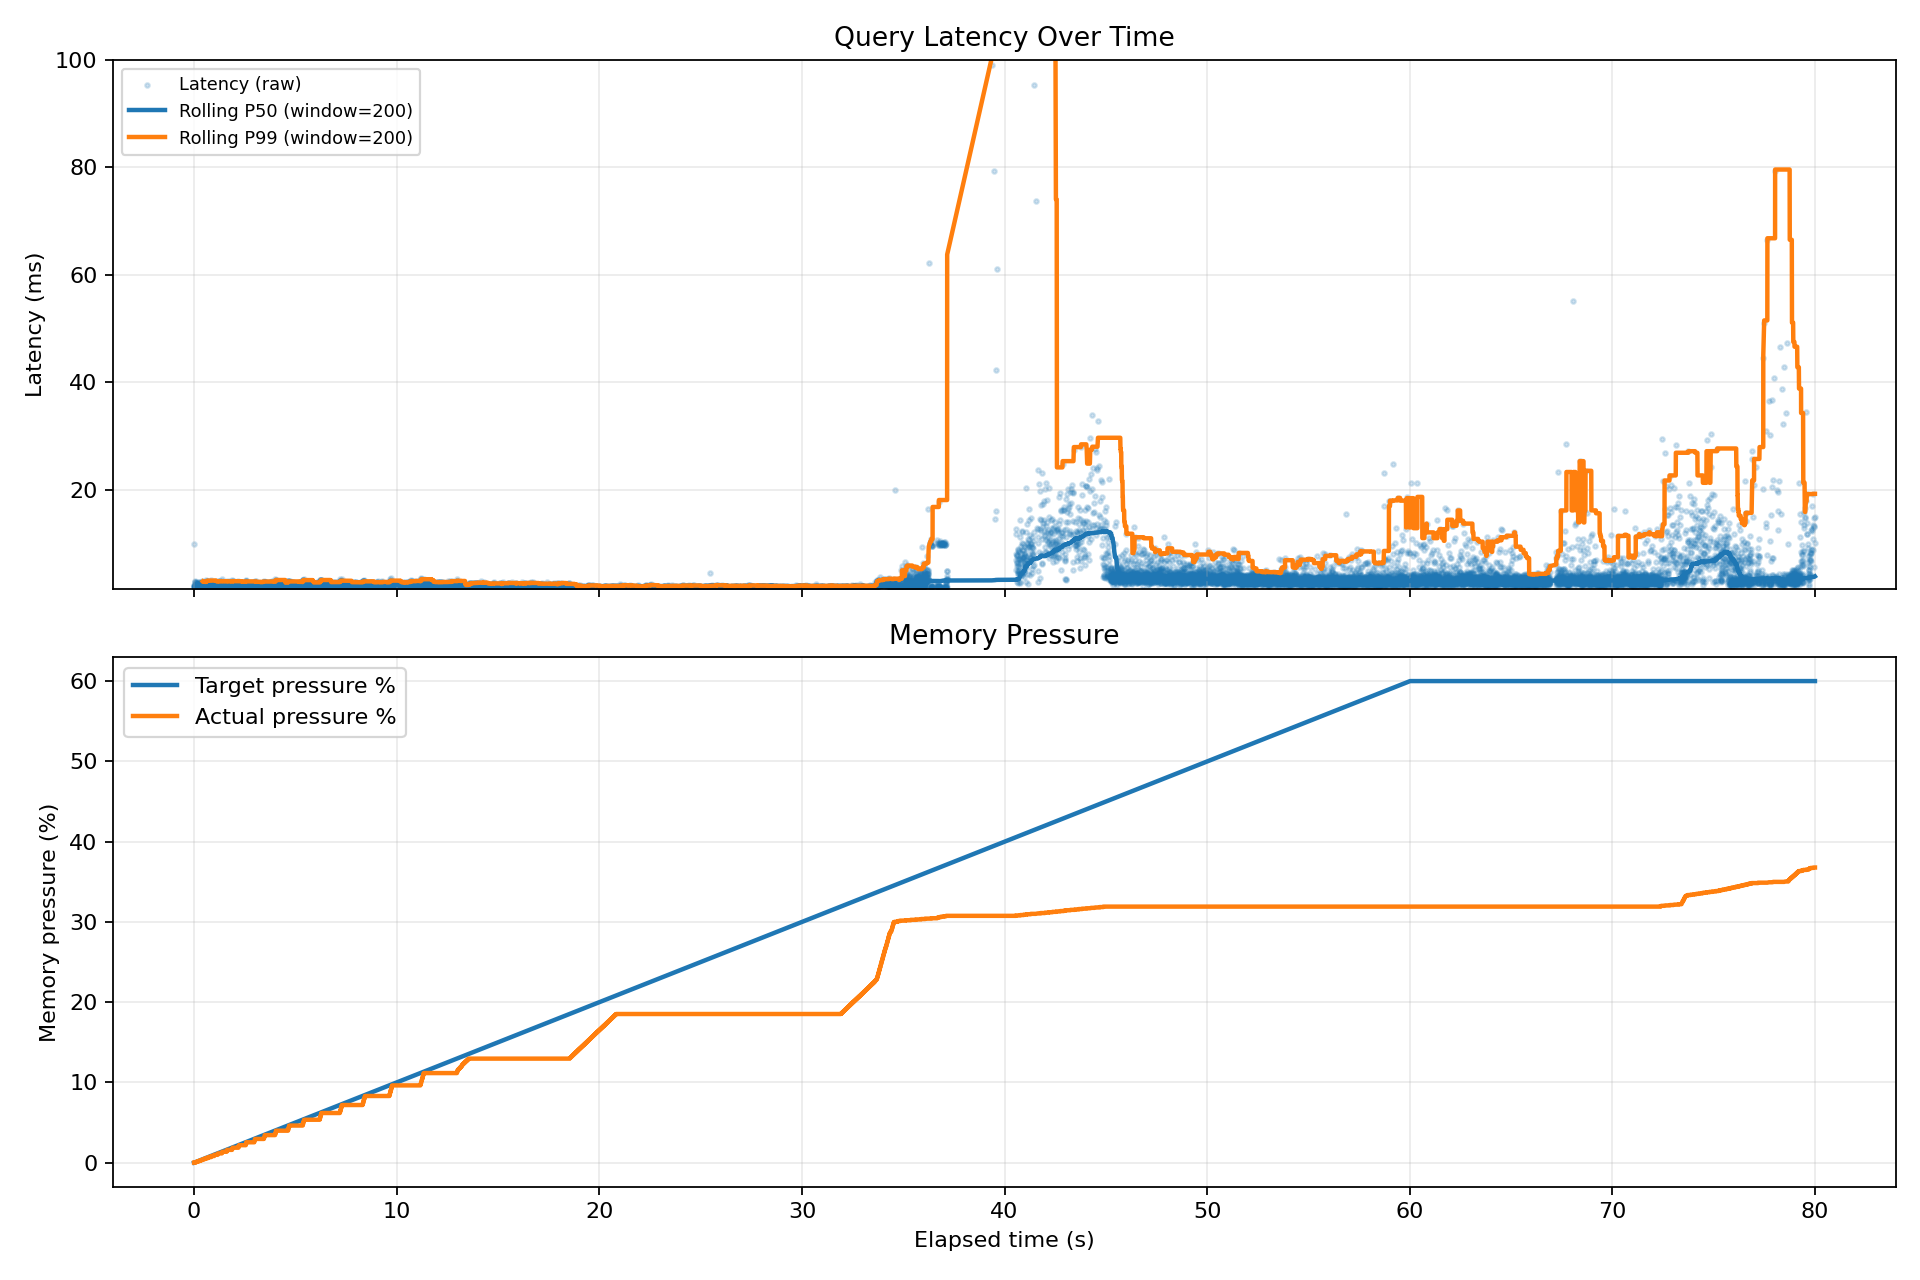

Source data for this figure (header and first rows):
query_index, elapsed_sec, target_pressure_pct, actual_pressure_pct, latency_ms
1, 0.0, 0.0, 0.0, 10.03
2, 0.0103, 0.01, 0.0, 2.326
3, 0.0127, 0.013, 0.0, 2.096
4, 0.0148, 0.015, 0.0, 2.122
5, 0.017, 0.017, 0.0, 2.029
6, 0.019, 0.019, 0.0, 1.879
7, 0.0209, 0.021, 0.0, 2.058
8, 0.023, 0.023, 0.0, 1.916
9, 0.025, 0.025, 0.0, 2.171
10, 0.0272, 0.027, 0.0, 3.066
11, 0.0303, 0.03, 0.025, 2.338
12, 0.0327, 0.033, 0.025, 2.092
13, 0.0348, 0.035, 0.025, 1.999
14, 0.0369, 0.037, 0.025, 1.843
15, 0.0388, 0.039, 0.025, 1.988
16, 0.0408, 0.041, 0.025, 1.754
17, 0.0426, 0.043, 0.025, 1.9
18, 0.0445, 0.044, 0.025, 2.213
19, 0.0467, 0.047, 0.025, 1.928
20, 0.0487, 0.049, 0.025, 1.848
21, 0.0506, 0.051, 0.025, 1.667
22, 0.0523, 0.052, 0.025, 1.659
23, 0.0539, 0.054, 0.025, 1.742
24, 0.0557, 0.056, 0.025, 1.705
25, 0.0574, 0.057, 0.025, 2.103
26, 0.0596, 0.06, 0.025, 2.267
27, 0.0619, 0.062, 0.056, 2.892
28, 0.0648, 0.065, 0.056, 2.363
29, 0.0672, 0.067, 0.056, 2.95
30, 0.0702, 0.07, 0.056, 1.871
31, 0.0721, 0.072, 0.056, 2.008
32, 0.0742, 0.074, 0.056, 1.776
33, 0.076, 0.076, 0.056, 1.715
34, 0.0777, 0.078, 0.056, 2.002
35, 0.0797, 0.08, 0.056, 1.812
36, 0.0816, 0.082, 0.056, 1.931
37, 0.0835, 0.084, 0.056, 1.794
38, 0.0853, 0.085, 0.056, 1.733
39, 0.0871, 0.087, 0.056, 1.932
40, 0.0891, 0.089, 0.056, 1.851
41, 0.091, 0.091, 0.056, 1.756
42, 0.0927, 0.093, 0.056, 1.663
43, 0.0944, 0.094, 0.056, 1.701
44, 0.0962, 0.096, 0.056, 2.005
45, 0.0982, 0.098, 0.056, 2.401
46, 0.1007, 0.101, 0.094, 2.643
47, 0.1034, 0.103, 0.094, 1.949
48, 0.1054, 0.105, 0.094, 2.697
49, 0.1081, 0.108, 0.094, 1.841
50, 0.11, 0.11, 0.094, 2.98
51, 0.1131, 0.113, 0.094, 2.601
52, 0.1157, 0.116, 0.094, 1.678
53, 0.1174, 0.117, 0.094, 1.581
54, 0.119, 0.119, 0.094, 1.571
55, 0.1206, 0.121, 0.094, 1.599
56, 0.1222, 0.122, 0.094, 1.638
57, 0.1239, 0.124, 0.094, 1.526
58, 0.1255, 0.125, 0.094, 1.71
59, 0.1272, 0.127, 0.094, 1.56
60, 0.1288, 0.129, 0.094, 1.599
... 26,223 more rows
